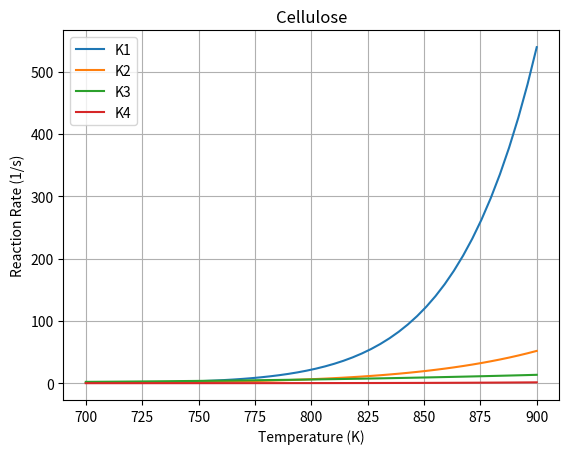
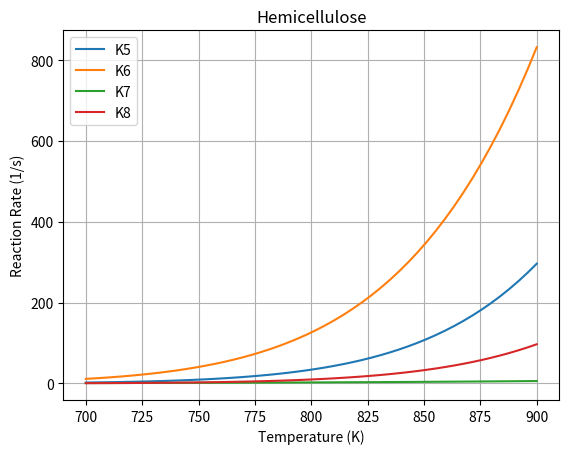
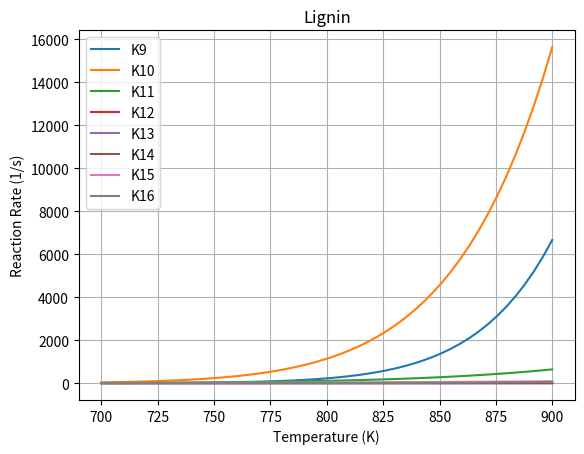

Write Python code to recreate these figures, in order.
# Plots reaction rate constant, K, as function of temperature, T from
# cellulose, hemicellulose, and lignin components.
# kinetics from Ranzi2008 paper

# use Python 3 print function
from __future__ import print_function
from __future__ import division

import numpy as np
import matplotlib.pyplot as py

#---- global parameters

R = 1.987   # gas constant, kcal/kmol*K

T = np.linspace(700, 900)  # temperature range, K

#---- kinetic scheme from Table 1: Cellulose

# A = pre-exponential factor, 1/s and E = activation energy, kcal/kmol
A1 = 8e13;      E1 = 46000
A2 = 1e9;       E2 = 30000
A3 = 4;         E3 = 10000
A4 = 8e7;       E4 = 32000

# reaction rates, Arrhenius equation K = A exp(-E/RT)
K1 = A1 * np.exp(-E1 / (R * T))   
K2 = A2 * np.exp(-E2 / (R * T))
K3 = A3 * T * np.exp(-E3 / (R * T))
K4 = A4 * np.exp(-E4 / (R * T))

#---- kinetic scheme from Table 2: Hemicellulose

A5 = 1e10;      E5 = 31000
A6 = 3e9;       E6 = 27000
A7 = 3;         E7 = 11000
A8 = 1e10;      E8 = 33000

K5 = A5 * np.exp(-E5 / (R * T))
K6 = A6 * np.exp(-E6 / (R * T))
K7 = A7 * T * np.exp(-E7 / (R * T))
K8 = A8 * np.exp(-E8 / (R * T))

#---- kinetic scheme from Table 3: Lignin

A9 = 4e15;      E9 = 48500
A10 = 2e13;     E10 = 37500
A11 = 1e9;      E11 = 25500
A12 = 5e6;      E12 = 31500
A13 = 1e13;     E13 = 49500
A14 = 1e5;      E14 = 20500
A15 = 8e1;      E15 = 12000
A16 = 1.2e9;    E16 = 30000

K9 = A9 * np.exp(-E9 / (R * T))
K10 = A10 * np.exp(-E10 / (R * T))
K11 = A11 * np.exp(-E11 / (R * T))
K12 = A12 * np.exp(-E12 / (R * T))
K13 = A13 * np.exp(-E13 / (R * T))
K14 = A14 * np.exp(-E14 / (R * T))
K15 = A15 * T * np.exp(-E15 / (R * T))
K16 = A16 * np.exp(-E16 / (R * T))

#---- plot T vs K for cellulose, hemicellulose, lignin

py.figure(1)
py.plot(T, K1, label='K1')
py.plot(T, K2, label='K2')
py.plot(T, K3, label='K3')
py.plot(T, K4, label='K4')
py.legend(loc='best', numpoints=1)
py.xlabel('Temperature (K)')
py.ylabel('Reaction Rate (1/s)')
py.title('Cellulose')
#py.yscale('log')
py.grid()
py.show()

py.figure(2)
py.plot(T, K5, label='K5')
py.plot(T, K6, label='K6')
py.plot(T, K7, label='K7')
py.plot(T, K8, label='K8')
py.legend(loc='best', numpoints=1)
py.xlabel('Temperature (K)')
py.ylabel('Reaction Rate (1/s)')
py.title('Hemicellulose')
#py.yscale('log')
py.grid()
py.show()

py.figure(3)
py.plot(T, K9, label='K9')
py.plot(T, K10, label='K10')
py.plot(T, K11, label='K11')
py.plot(T, K12, label='K12')
py.plot(T, K13, label='K13')
py.plot(T, K14, label='K14')
py.plot(T, K15, label='K15')
py.plot(T, K16, label='K16')
py.legend(loc='best', numpoints=1)
py.xlabel('Temperature (K)')
py.ylabel('Reaction Rate (1/s)')
py.title('Lignin')
#py.yscale('log')
py.grid()
py.show()
